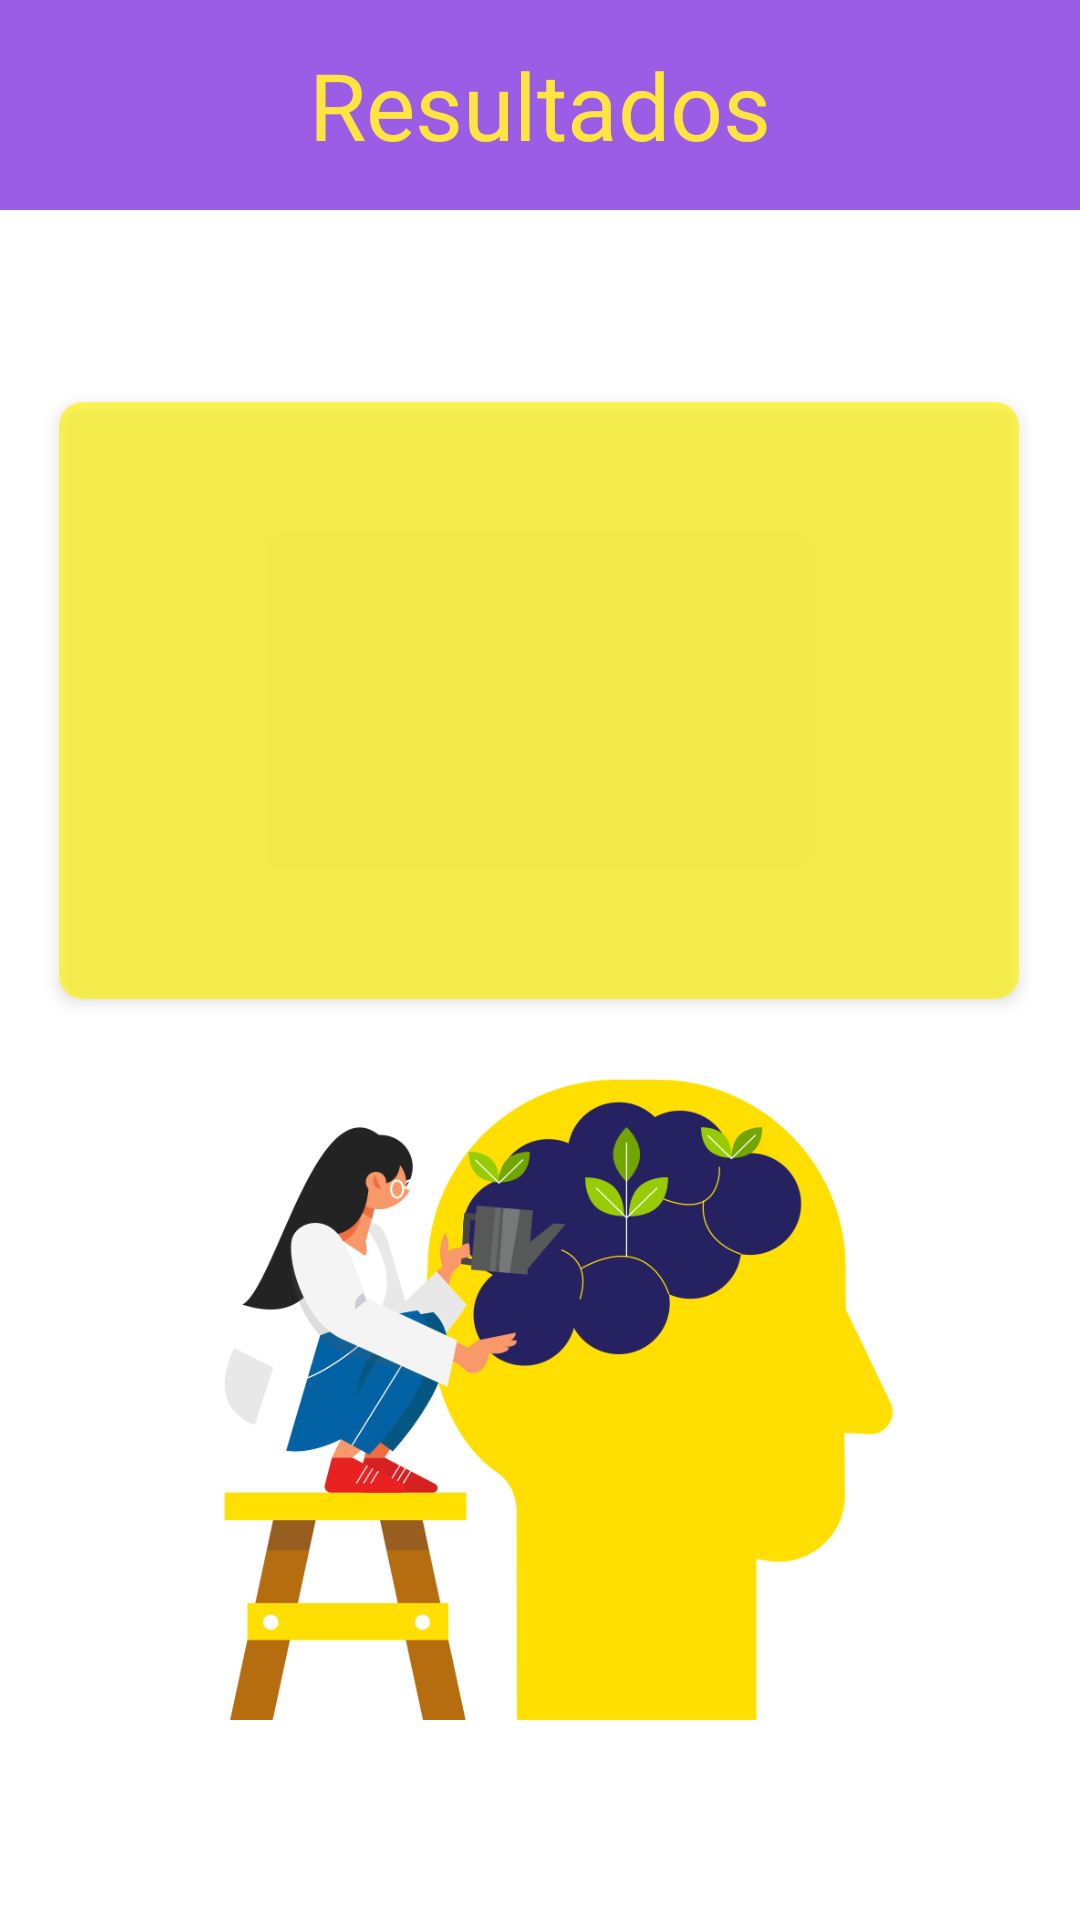

Layout XML and referenced resources for this Android screen:
<!-- AndroidManifest.xml: application theme Theme.BloomingSpirit -->
<!-- res/layout/activity_resultados_test.xml -->
<?xml version="1.0" encoding="utf-8"?>
<androidx.constraintlayout.widget.ConstraintLayout xmlns:android="http://schemas.android.com/apk/res/android"
    xmlns:app="http://schemas.android.com/apk/res-auto"
    xmlns:tools="http://schemas.android.com/tools"
    android:layout_width="match_parent"
    android:layout_height="match_parent"
    android:background="#FFFFFF"
    tools:context=".ResultadosTest">

    <TextView
        android:id="@+id/textView1"
        android:layout_width="match_parent"
        android:layout_height="70dp"
        android:layout_marginBottom="0dp"
        android:background="#9B5DE5"
        android:fontFamily="@font/corbel_bold"
        android:gravity="center"
        android:text="Resultados"
        android:textColor="#FEE440"
        android:textSize="31sp"
        app:layout_constraintEnd_toEndOf="parent"
        app:layout_constraintStart_toStartOf="parent"
        app:layout_constraintTop_toTopOf="parent" />


    <TextView
        android:id="@+id/textoMensaje"
        android:layout_width="320dp"
        android:layout_height="199dp"
        android:layout_marginTop="64dp"
        android:background="@drawable/rounded_corner"
        android:fontFamily="@font/segoe"
        android:padding="16dp"
        android:textAlignment="textStart"
        android:elevation="3dp"
        android:textColor="#000000"
        android:textSize="20sp"
        app:layout_constraintEnd_toEndOf="parent"
        app:layout_constraintHorizontal_bias="0.494"
        app:layout_constraintStart_toStartOf="parent"
        app:layout_constraintTop_toBottomOf="@+id/textView1" />

    <ImageView
        android:id="@+id/imageView11"
        android:layout_width="319dp"
        android:layout_height="218dp"
        app:layout_constraintBottom_toBottomOf="parent"
        app:layout_constraintEnd_toEndOf="parent"
        app:layout_constraintStart_toStartOf="parent"
        app:layout_constraintTop_toBottomOf="@+id/textoMensaje"
        app:layout_constraintVertical_bias="0.25"
        app:srcCompat="@drawable/res_test" />

</androidx.constraintlayout.widget.ConstraintLayout>
<!-- resources referenced by this layout -->
<resources>
  <!-- drawable res_test: png bitmap (drawable, 67963 bytes) -->
  <!-- drawable rounded_corner (drawable) -->
  <shape xmlns:android="http://schemas.android.com/apk/res/android"
      android:shape="rectangle">
      <corners android:radius="8dp" />
      <solid android:color="#A8FDF101" />
  </shape>
  <style name="Theme.BloomingSpirit" parent="Theme.MaterialComponents.DayNight.NoActionBar">
          
          <item name="colorPrimary">@color/purple_500</item>
          <item name="colorPrimaryVariant">@color/purple_700</item>
          <item name="colorOnPrimary">@color/white</item>
          
          <item name="colorSecondary">@color/teal_200</item>
          <item name="colorSecondaryVariant">@color/teal_700</item>
          <item name="colorOnSecondary">@color/black</item>
          
          <item name="android:statusBarColor">?attr/colorPrimaryVariant</item>
          
      </style>
  <color name="purple_500">#FF6200EE</color>
  <color name="purple_700">#FF3700B3</color>
  <color name="white">#FFFFFFFF</color>
  <color name="teal_200">#FF03DAC5</color>
  <color name="teal_700">#FF018786</color>
  <color name="black">#FF000000</color>
</resources>
